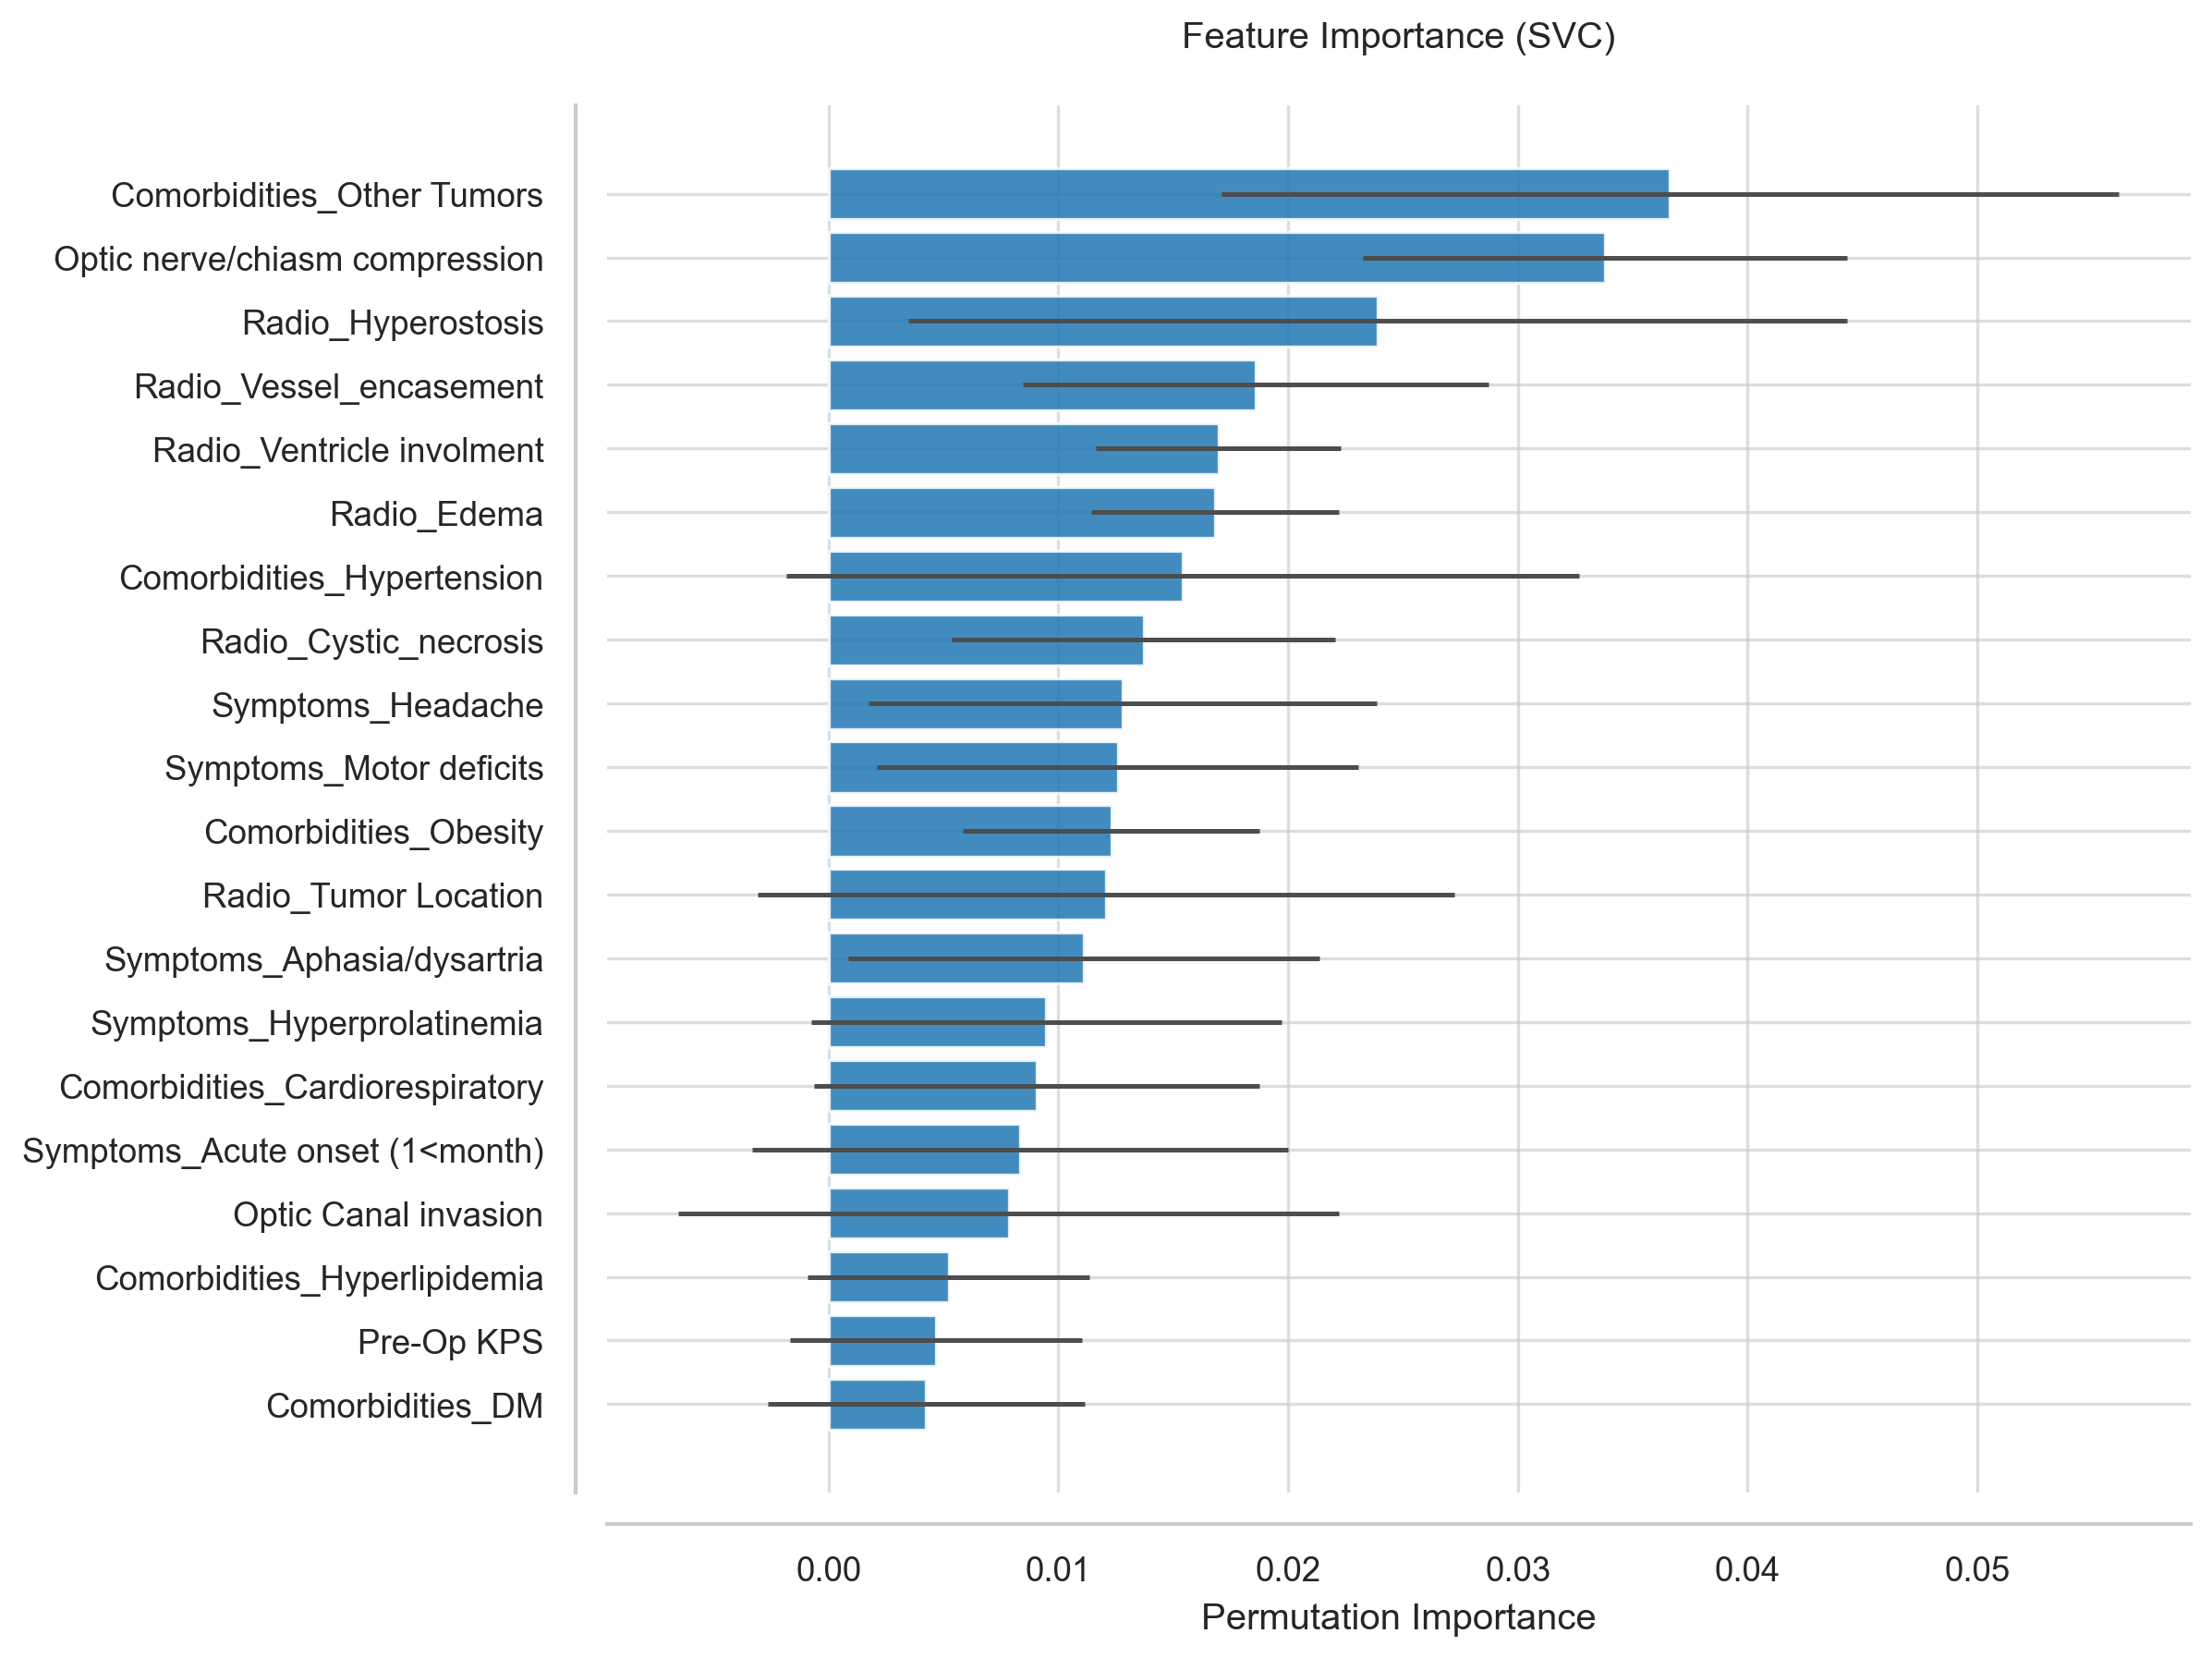

Source data for this figure (header and first rows):
Feature, Importance, Std
Comorbidities_Other Tumors, 0.03662, 0.01953
Optic nerve/chiasm compression, 0.03379, 0.01054
Radio_Hyperostosis, 0.0239, 0.02043
Radio_Vessel_encasement, 0.01859, 0.01012
Radio_Ventricle involment, 0.01697, 0.005342
Radio_Edema, 0.01683, 0.005387
Comorbidities_Hypertension, 0.01541, 0.01725
Radio_Cystic_necrosis, 0.01372, 0.008345
Symptoms_Headache, 0.0128, 0.01106
Symptoms_Motor deficits, 0.01258, 0.01046
Comorbidities_Obesity, 0.0123, 0.006438
Radio_Tumor Location, 0.01209, 0.01517
Symptoms_Aphasia/dysartria, 0.0111, 0.01025
Symptoms_Hyperprolatinemia, 0.009473, 0.01023
Comorbidities_Cardiorespiratory, 0.009049, 0.009685
Symptoms_Acute onset (1<month), 0.008342, 0.01166
Optic Canal invasion, 0.007847, 0.01437
Comorbidities_Hyperlipidemia, 0.005232, 0.006128
Pre-Op KPS, 0.004666, 0.006356
Comorbidities_DM, 0.004242, 0.006894
Sex, 0.002192, 0.009329
Radio_Tumor side, 0.001838, 0.006181
Symptoms_CN deficits, 0.001626, 0.006965
Charlson Comorbidity Index, 0.00106, 0.008067
Symptoms_Nausea/Vomit, 0.0008484, 0.004286
Date of surgery, 7.069635913747874e-05, 0.001649
Symptoms_Seizure, -0.0003535, 0.004705
Comorbidities_DVT, -0.0007777, 0.001034
Radio_Bone_invasion, -0.002121, 0.00921
Radio_Pre-Op max_axial_diam_mm, -0.002545, 0.006823
Radio_Midline shift entity, -0.005656, 0.01017
Symptoms_Visual deficits, -0.005726, 0.004869
Symptoms_Cognitive/psychiatrist disorder, -0.006787, 0.006542
Radio_Calcification, -0.00813, 0.00785
Symptoms_Incidental finding, -0.008201, 0.006112
Comorbidities_Prior Stroke, -0.01131, 0.007799
Radio_Dural_tail, -0.01301, 0.01046
Age, -0.01336, 0.01039
ASA, -0.0246, 0.009656
ICA/Syphon involvment, -0.04892, 0.00752
